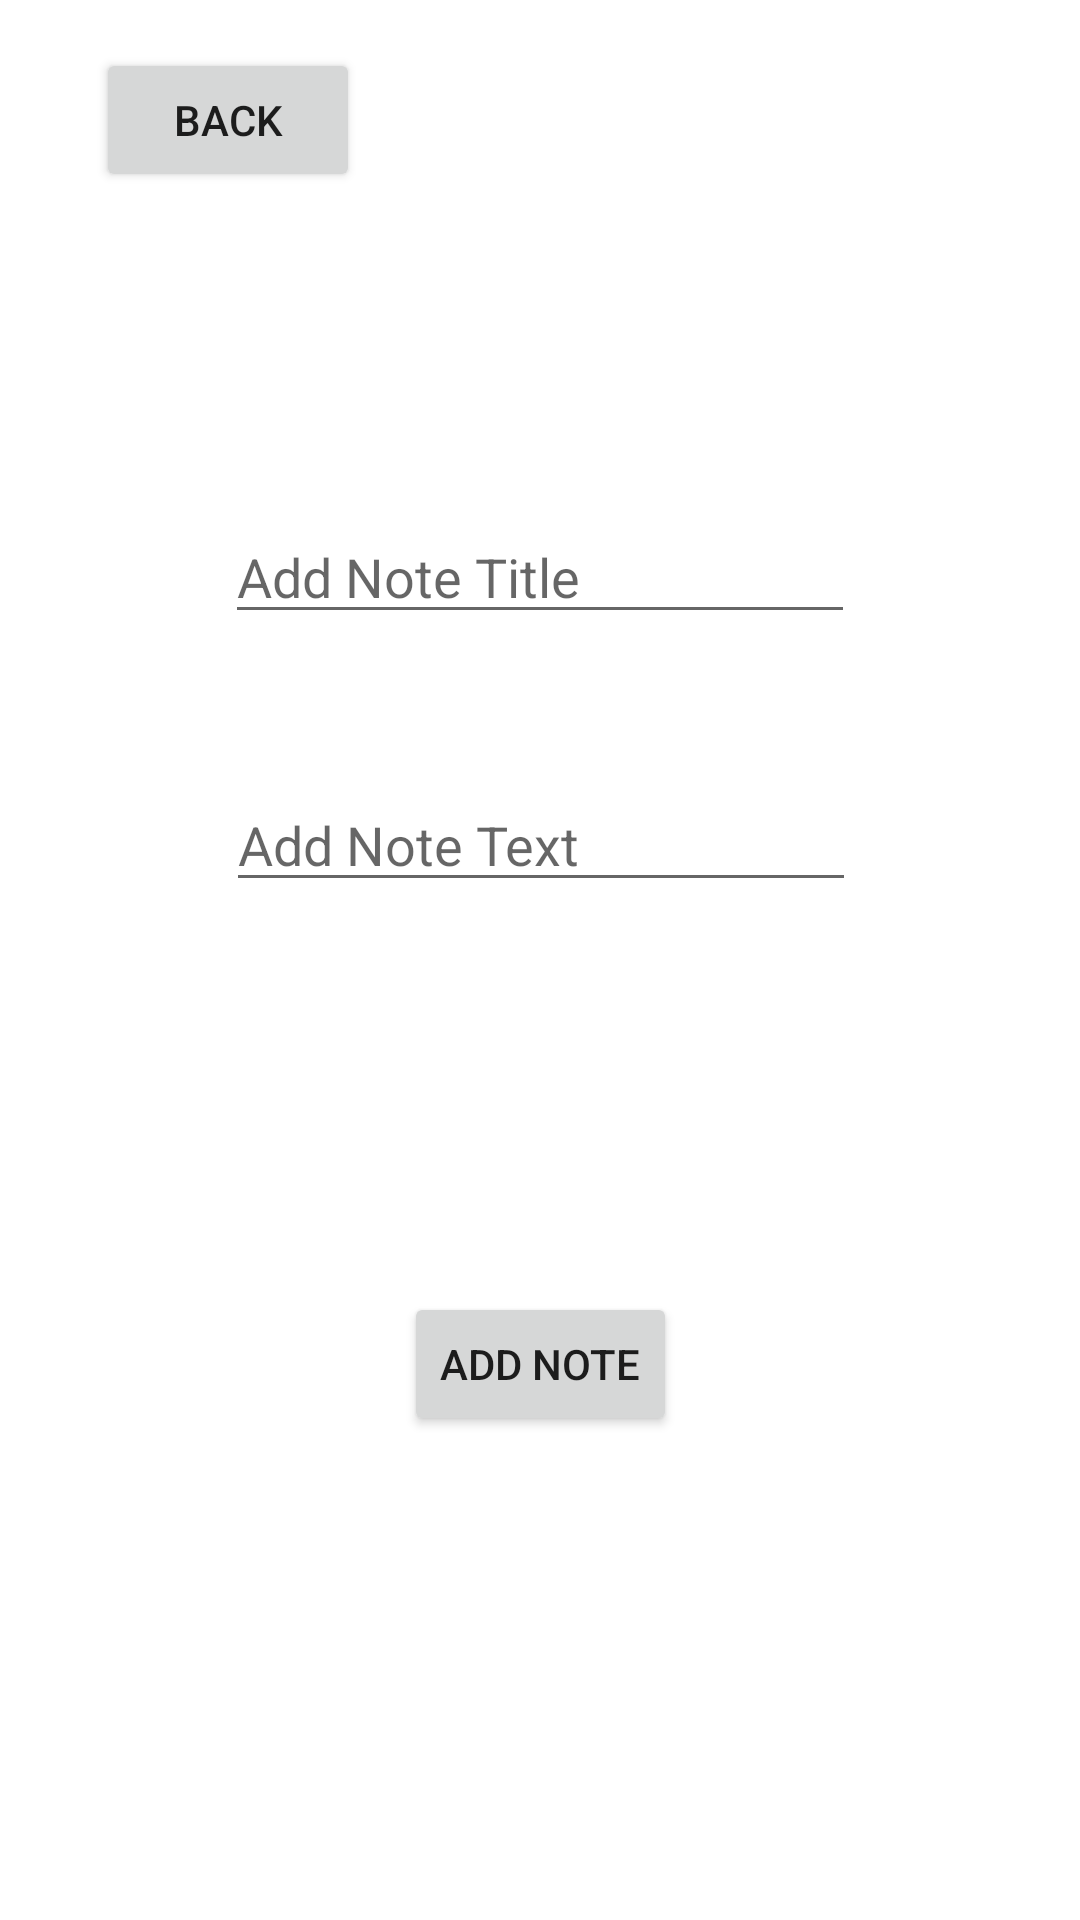

Write the Android layout XML for this screen, with the resource values it uses.
<!-- AndroidManifest.xml: application theme Theme.NoteApp.NoActionBar -->
<!-- res/layout/activity_add_user.xml -->
<?xml version="1.0" encoding="utf-8"?>
<androidx.constraintlayout.widget.ConstraintLayout xmlns:android="http://schemas.android.com/apk/res/android"
    xmlns:app="http://schemas.android.com/apk/res-auto"
    xmlns:tools="http://schemas.android.com/tools"
    android:layout_width="match_parent"
    android:layout_height="match_parent"
    tools:context=".View.AddUser">

    <Button
        android:id="@+id/button"
        android:layout_width="wrap_content"
        android:layout_height="wrap_content"
        android:layout_marginTop="130dp"
        android:text="Add Note"
        app:layout_constraintEnd_toEndOf="parent"
        app:layout_constraintHorizontal_bias="0.5"
        app:layout_constraintStart_toStartOf="parent"
        app:layout_constraintTop_toBottomOf="@+id/editTexttext" />

    <EditText
        android:id="@+id/editTextName"
        android:layout_width="wrap_content"
        android:layout_height="wrap_content"
        android:layout_marginTop="170dp"
        android:ems="10"
        android:hint="Add Note Title"
        android:inputType="textPersonName"
        app:layout_constraintEnd_toEndOf="parent"
        app:layout_constraintHorizontal_bias="0.5"
        app:layout_constraintStart_toStartOf="parent"
        app:layout_constraintTop_toTopOf="parent" />

    <EditText
        android:id="@+id/editTexttext"
        android:layout_width="wrap_content"
        android:layout_height="wrap_content"
        android:layout_marginTop="48dp"
        android:ems="10"
        android:gravity="start|top"
        android:hint="Add Note Text"
        android:inputType="textMultiLine"
        app:layout_constraintEnd_toEndOf="parent"
        app:layout_constraintHorizontal_bias="0.502"
        app:layout_constraintStart_toStartOf="parent"
        app:layout_constraintTop_toBottomOf="@+id/editTextName" />

    <Button
        android:id="@+id/backButton2"
        android:layout_width="wrap_content"
        android:layout_height="wrap_content"
        android:layout_marginStart="32dp"
        android:layout_marginTop="16dp"
        android:text="Back"
        app:layout_constraintStart_toStartOf="parent"
        app:layout_constraintTop_toTopOf="parent" />

</androidx.constraintlayout.widget.ConstraintLayout>
<!-- resources referenced by this layout -->
<resources>
  <style name="Theme.NoteApp.NoActionBar">
          <item name="windowActionBar">false</item>
          <item name="windowNoTitle">true</item>
      </style>
</resources>
